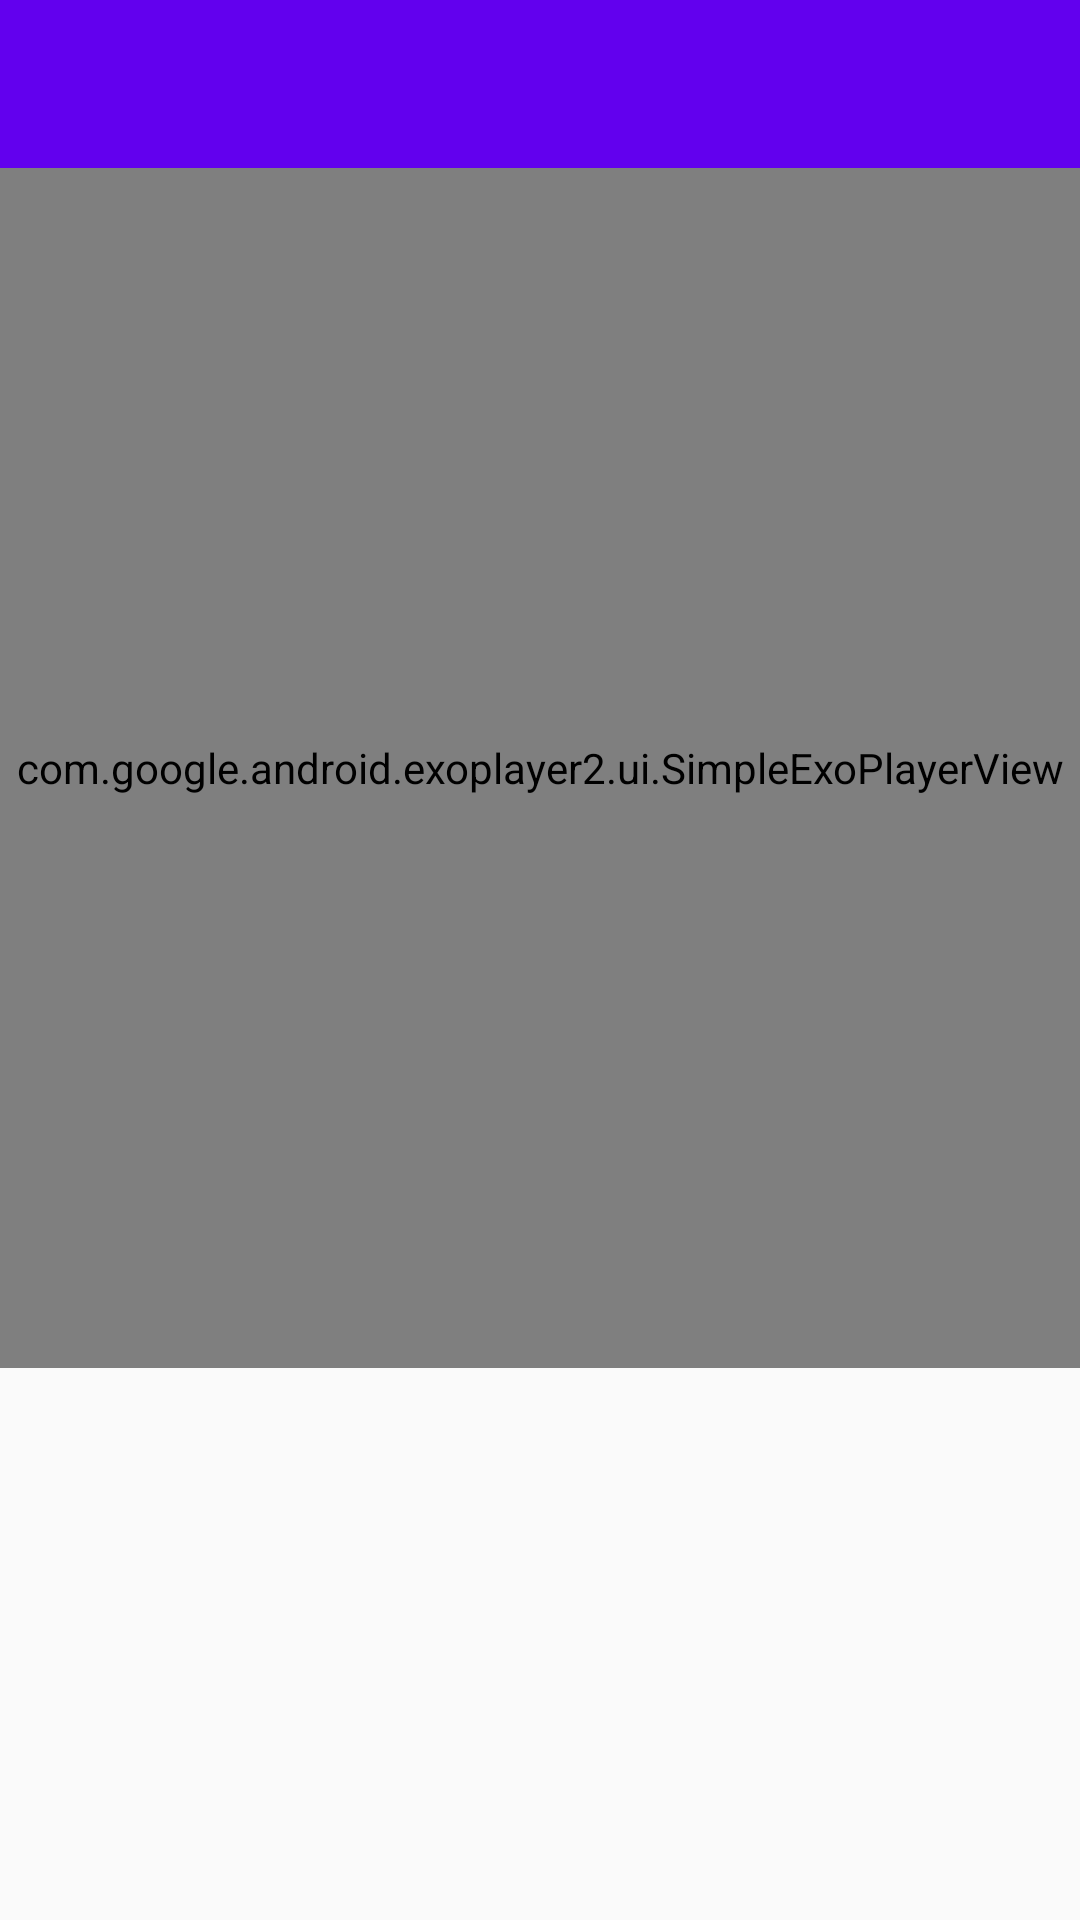

This screen was rendered from an Android layout file. Write that file and the resources it references.
<!-- AndroidManifest.xml: application theme AppTheme -->
<!-- res/layout/activity_play_video.xml -->
<?xml version="1.0" encoding="utf-8"?>
<androidx.constraintlayout.widget.ConstraintLayout xmlns:android="http://schemas.android.com/apk/res/android"
    xmlns:app="http://schemas.android.com/apk/res-auto"
    xmlns:tools="http://schemas.android.com/tools"
    android:layout_width="match_parent"
    android:layout_height="match_parent"
    tools:context=".activity.PlayVideoActivity">

    <com.google.android.material.appbar.AppBarLayout
        android:id="@+id/appBarLayout"
        android:layout_width="match_parent"
        android:layout_height="wrap_content"
        android:theme="@style/AppTheme.AppBarOverlay"
        app:layout_constraintEnd_toEndOf="parent"
        app:layout_constraintStart_toStartOf="parent"
        app:layout_constraintTop_toTopOf="parent">

        <androidx.appcompat.widget.Toolbar
            android:id="@+id/toolbar"
            android:layout_width="match_parent"
            android:layout_height="?attr/actionBarSize"
            android:background="?attr/colorPrimary"
            app:popupTheme="@style/AppTheme.PopupOverlay" />

    </com.google.android.material.appbar.AppBarLayout>

    <com.google.android.exoplayer2.ui.SimpleExoPlayerView
        android:id="@+id/exo_video_view"
        android:layout_width="0dp"
        android:layout_height="400dp"
        app:layout_constraintEnd_toEndOf="parent"
        app:layout_constraintStart_toStartOf="parent"
        app:layout_constraintTop_toBottomOf="@+id/appBarLayout" />

</androidx.constraintlayout.widget.ConstraintLayout>
<!-- resources referenced by this layout -->
<resources>
  <style name="AppTheme.AppBarOverlay" parent="ThemeOverlay.AppCompat.Dark.ActionBar" />
  <style name="AppTheme.PopupOverlay" parent="ThemeOverlay.AppCompat.Light" />
  <style name="AppTheme" parent="Theme.AppCompat.Light.NoActionBar">
          
          <item name="colorPrimary">@color/colorPrimary</item>
          <item name="colorPrimaryDark">@color/colorPrimaryDark</item>
          <item name="colorAccent">@color/colorAccent</item>
      </style>
  <!-- not gathered from this repository: default colours our renderer supplied (Android Studio template values) -->
  <color name="colorPrimary">#FF6200EE</color>
  <color name="colorPrimaryDark">#FF3700B3</color>
  <color name="colorAccent">#FF03DAC5</color>
</resources>
